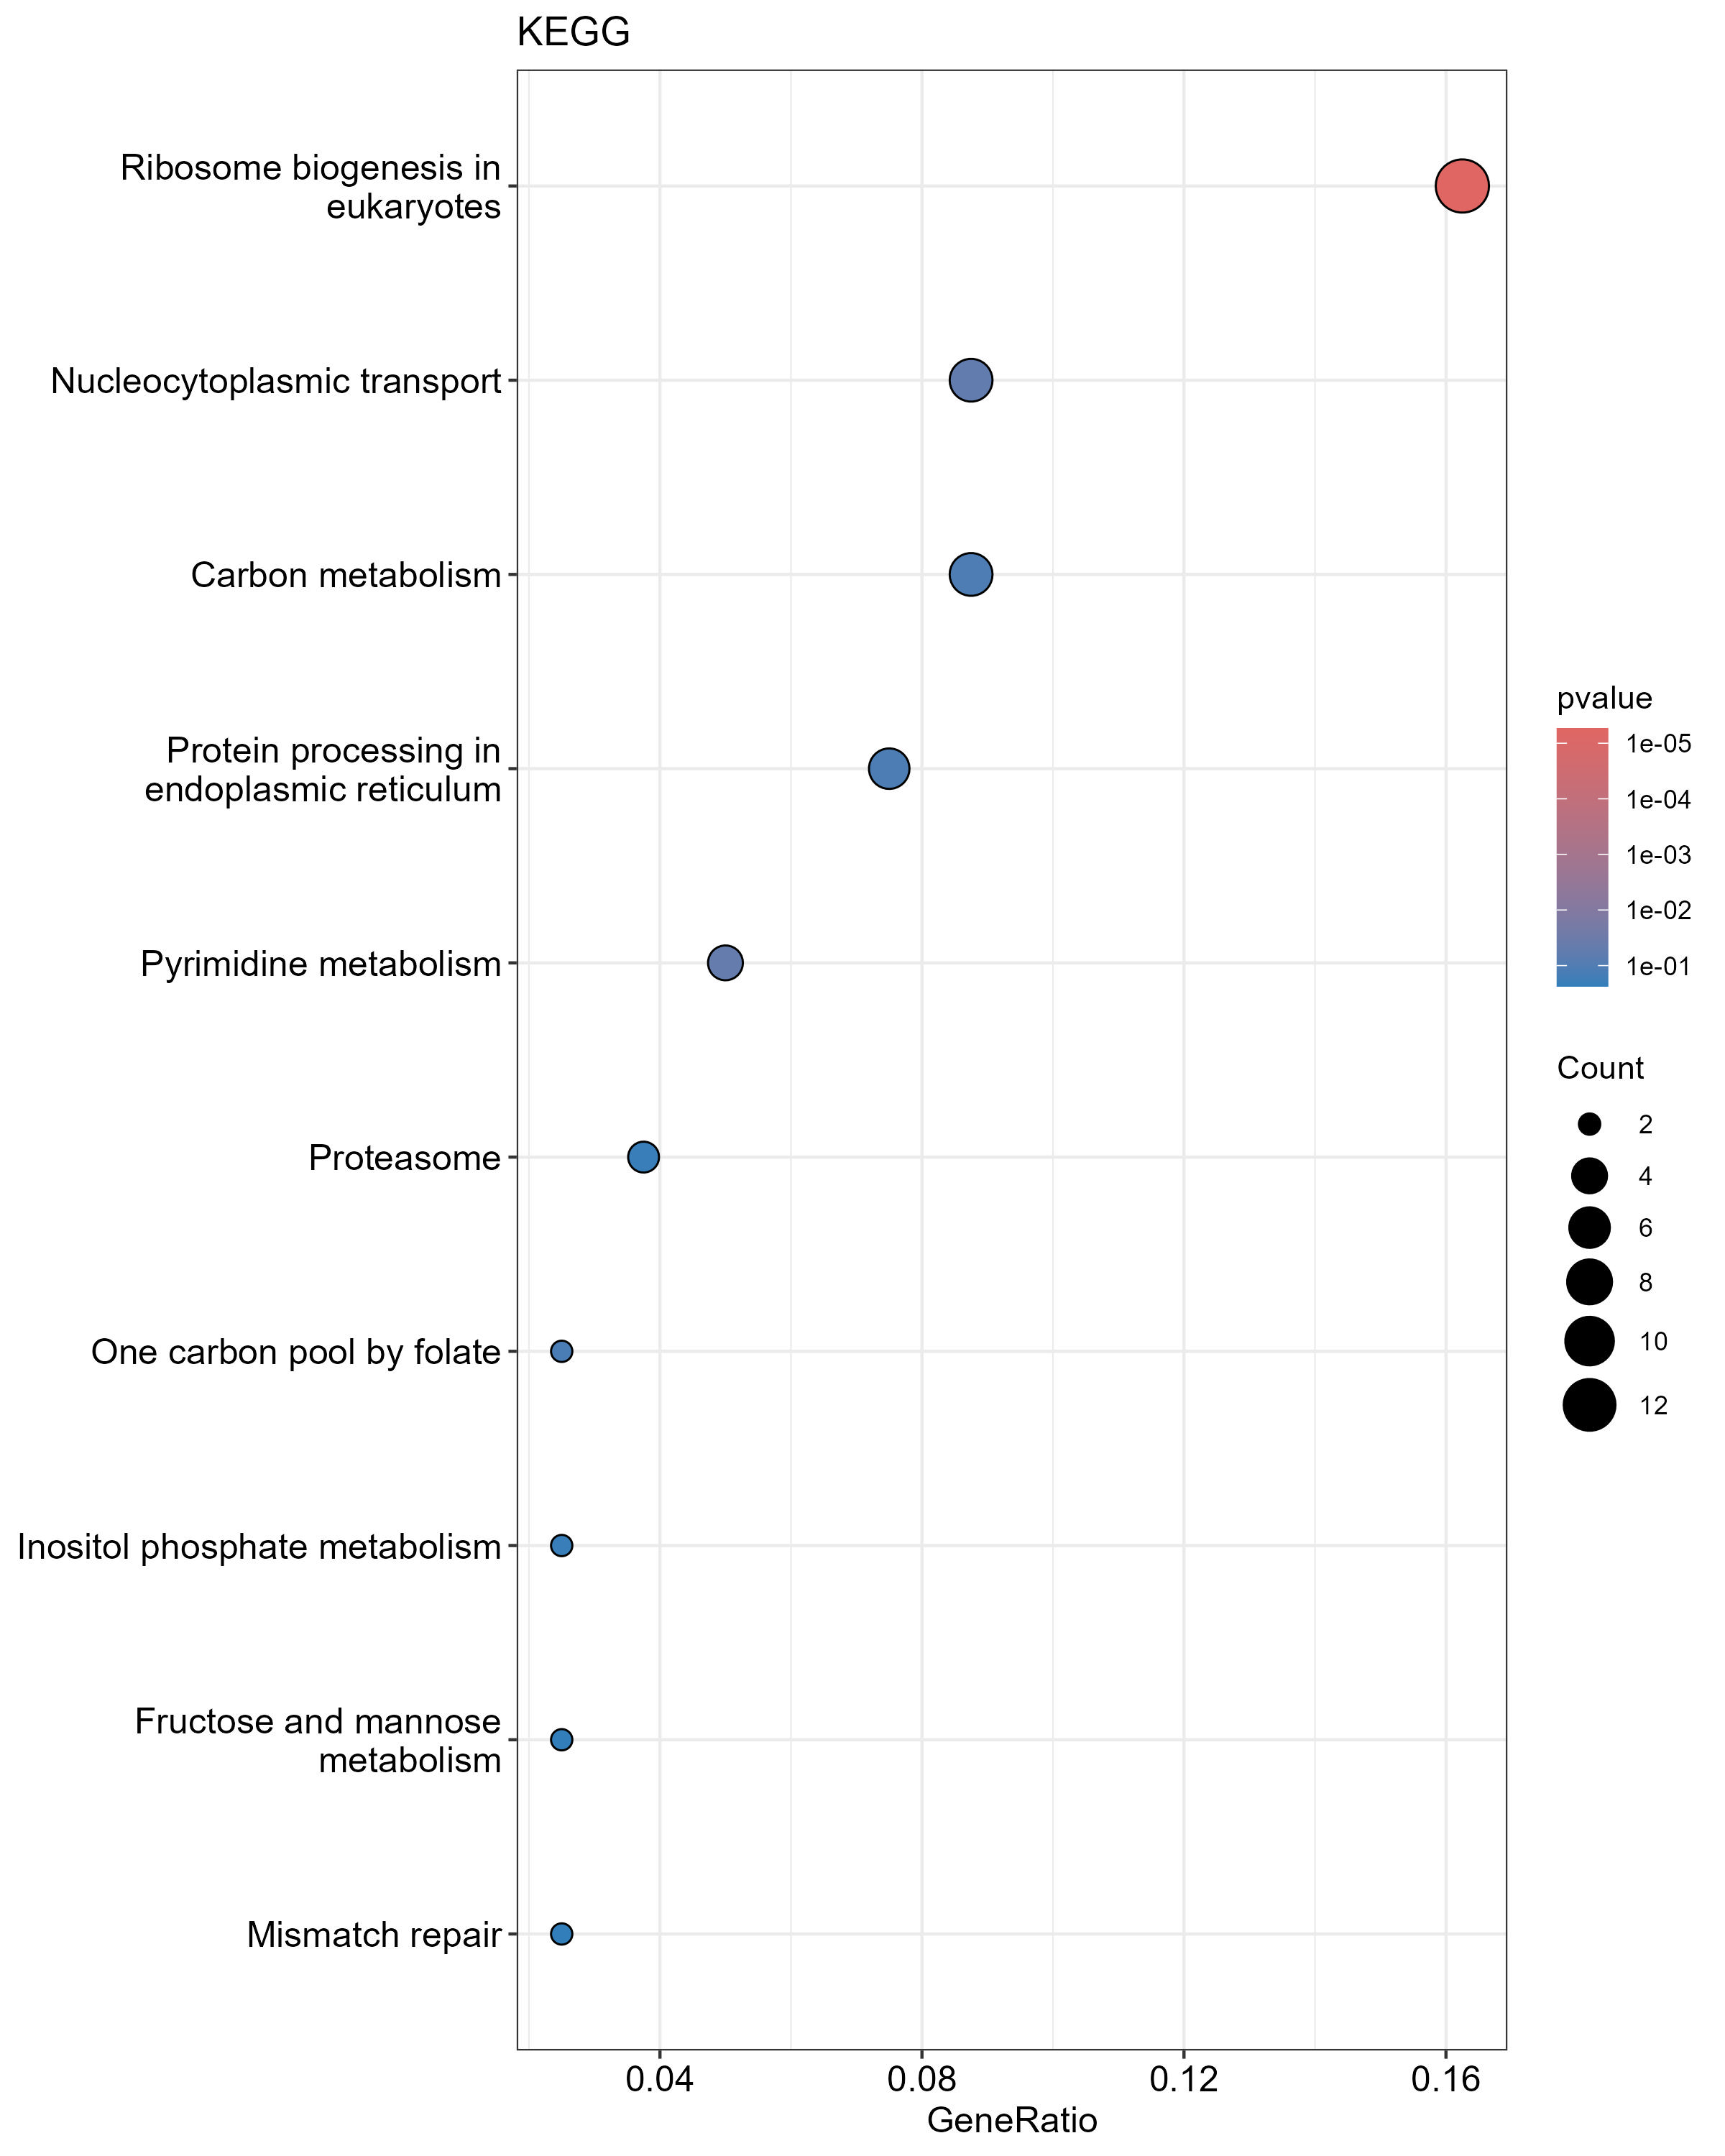

Source data for this figure (header and first rows):
, ID, Description, GeneRatio, BgRatio, RichFactor, FoldEnrichment, zScore, pvalue, p.adjust, qvalue, geneID, Count
map03008, map03008, Ribosome biogenesis in eukaryotes, 13/80, 73/1903, 0.1781, 4.236, 5.905, 5.41588800570457e-06, 0.0003466, 0.0003466, A0A2H0ZCC5/A0A2H0ZWS3/A0A2H1A443/A0A2H0Z…, 13
map00240, map00240, Pyrimidine metabolism, 4/80, 33/1903, 0.1212, 2.883, 2.286, 0.0469, 0.8873, 0.8873, A0A2H0ZY80/A0A2H0ZX88/A0A2H0ZJY1/A0A2H0Z…, 4
map03013, map03013, Nucleocytoplasmic transport, 7/80, 82/1903, 0.08537, 2.031, 1.998, 0.05317, 0.8873, 0.8873, A0A2H0ZCC5/A0A2H1A6F5/A0A2H1A443/A0A2H0Z…, 7
map01200, map01200, Carbon metabolism, 7/80, 98/1903, 0.07143, 1.699, 1.488, 0.1134, 0.8873, 0.8873, A0A2H0ZT83/A0A2H1A473/A0A2H1A534/A0A2H0Z…, 7
map04141, map04141, Protein processing in endoplasmic reticu…, 6/80, 80/1903, 0.075, 1.784, 1.501, 0.1159, 0.8873, 0.8873, A0A2H0ZFV2/A0A2H0ZJQ5/A0A2H0ZYT0/A0A2H1A…, 6
map00670, map00670, One carbon pool by folate, 2/80, 15/1903, 0.1333, 3.172, 1.768, 0.1287, 0.8873, 0.8873, A0A2H0ZQ96/A0A2H0ZCG7, 2
map03050, map03050, Proteasome, 3/80, 37/1903, 0.08108, 1.929, 1.195, 0.2014, 0.8873, 0.8873, A0A2H1A2Q1/A0A2H0ZKZ7/A0A2H0ZVV6, 3
map00562, map00562, Inositol phosphate metabolism, 2/80, 20/1903, 0.1, 2.379, 1.298, 0.2042, 0.8873, 0.8873, A0A2H0ZCA6/A0A2H0ZYR6, 2
map00051, map00051, Fructose and mannose metabolism, 2/80, 22/1903, 0.09091, 2.163, 1.149, 0.2357, 0.8873, 0.8873, A0A2H0ZZF1/A0A2H0ZYR6, 2
map03430, map03430, Mismatch repair, 2/80, 22/1903, 0.09091, 2.163, 1.149, 0.2357, 0.8873, 0.8873, A0A2H0ZYY1/A0A2H0ZE72, 2
map00350, map00350, Tyrosine metabolism, 2/80, 23/1903, 0.08696, 2.068, 1.08, 0.2516, 0.8873, 0.8873, A0A2H1A473/A0A2H0ZKD6, 2
map01240, map01240, Biosynthesis of cofactors, 7/80, 123/1903, 0.05691, 1.354, 0.8496, 0.2559, 0.8873, 0.8873, A0A2H0ZPP5/A0A2H0ZNB4/A0A2H0ZIK5/A0A2H0Z…, 7
map00270, map00270, Cysteine and methionine metabolism, 3/80, 42/1903, 0.07143, 1.699, 0.9595, 0.2579, 0.8873, 0.8873, A0A2H0ZT83/A0A2H1A473/A0A2H0ZRW7, 3
map00020, map00020, Citrate cycle (TCA cycle), 2/80, 27/1903, 0.07407, 1.762, 0.8352, 0.315, 0.8873, 0.8873, A0A2H0ZT83/A0A2H1A534, 2
map03015, map03015, mRNA surveillance pathway, 3/80, 49/1903, 0.06122, 1.456, 0.6778, 0.3399, 0.8873, 0.8873, A0A2H0ZUU8/A0A2H0ZY84/A0A2H1A6X9, 3
map00130, map00130, Ubiquinone and other terpenoid-quinone b…, 1/80, 10/1903, 0.1, 2.379, 0.9155, 0.3498, 0.8873, 0.8873, A0A2H0ZI09, 1
map00290, map00290, Valine, leucine and isoleucine biosynthe…, 1/80, 10/1903, 0.1, 2.379, 0.9155, 0.3498, 0.8873, 0.8873, A0A2H0ZRW7, 1
map04144, map04144, Endocytosis, 4/80, 72/1903, 0.05556, 1.322, 0.5825, 0.3588, 0.8873, 0.8873, A0A2H0ZNI0/A0A2H0ZMM5/A0A2H1A3E8/A0A2H0Z…, 4
map00190, map00190, Oxidative phosphorylation, 4/80, 73/1903, 0.05479, 1.303, 0.5537, 0.3686, 0.8873, 0.8873, A0A2H1A1Y1/A0A2H0ZK37/A0A2H1A534/A0A2H0Z…, 4
map00052, map00052, Galactose metabolism, 1/80, 11/1903, 0.09091, 2.163, 0.8098, 0.3773, 0.8873, 0.8873, A0A2H1A1E5, 1
map03022, map03022, Basal transcription factors, 2/80, 32/1903, 0.0625, 1.487, 0.5815, 0.3926, 0.8873, 0.8873, A0A2H1A570/A0A2H1A2V9, 2
map00300, map00300, Lysine biosynthesis, 1/80, 12/1903, 0.08333, 1.982, 0.7149, 0.4036, 0.8873, 0.8873, A0A2H0ZZC8, 1
map00790, map00790, Folate biosynthesis, 1/80, 12/1903, 0.08333, 1.982, 0.7149, 0.4036, 0.8873, 0.8873, A0A2H0ZIK5, 1
map01210, map01210, 2-Oxocarboxylic acid metabolism, 2/80, 33/1903, 0.06061, 1.442, 0.536, 0.4077, 0.8873, 0.8873, A0A2H1A473/A0A2H0ZZC8, 2
map04213, map04213, Longevity regulating pathway - multiple …, 2/80, 33/1903, 0.06061, 1.442, 0.536, 0.4077, 0.8873, 0.8873, A0A2H0ZMI1/A0A2H1A3E8, 2
map01110, map01110, Biosynthesis of secondary metabolites, 15/80, 333/1903, 0.04505, 1.072, 0.3009, 0.4287, 0.8873, 0.8873, A0A2H0ZQ96/A0A2H0ZC88/A0A2H0ZT83/A0A2H1A…, 15
map00500, map00500, Starch and sucrose metabolism, 2/80, 36/1903, 0.05556, 1.322, 0.4079, 0.4519, 0.8873, 0.8873, A0A2H1A1E5/A0A2H1A2W7, 2
map00730, map00730, Thiamine metabolism, 1/80, 14/1903, 0.07143, 1.699, 0.5499, 0.453, 0.8873, 0.8873, A0A2H0ZS62, 1
map00620, map00620, Pyruvate metabolism, 2/80, 37/1903, 0.05405, 1.286, 0.3677, 0.4662, 0.8873, 0.8873, A0A2H0ZT83/A0A2H0ZGE4, 2
map00340, map00340, Histidine metabolism, 1/80, 15/1903, 0.06667, 1.586, 0.4771, 0.4762, 0.8873, 0.8873, A0A2H0ZE38, 1
map03420, map03420, Nucleotide excision repair, 2/80, 38/1903, 0.05263, 1.252, 0.3286, 0.4803, 0.8873, 0.8873, A0A2H0ZYY1/A0A2H1A2V9, 2
map01230, map01230, Biosynthesis of amino acids, 5/80, 111/1903, 0.04505, 1.072, 0.1626, 0.5054, 0.8873, 0.8873, A0A2H1A473/A0A2H0ZZC8/A0A2H0ZRW7/A0A2H0Z…, 5
map04011, map04011, MAPK signaling pathway - yeast, 4/80, 90/1903, 0.04444, 1.057, 0.1165, 0.5304, 0.8873, 0.8873, A0A2H0ZPP5/A0A2H0ZHD4/A0A2H0ZEC0/A0A2H0Z…, 4
map00220, map00220, Arginine biosynthesis, 1/80, 18/1903, 0.05556, 1.322, 0.287, 0.54, 0.8873, 0.8873, A0A2H1A473, 1
map00860, map00860, Porphyrin and chlorophyll metabolism, 1/80, 18/1903, 0.05556, 1.322, 0.287, 0.54, 0.8873, 0.8873, A0A2H0ZNB4, 1
map00100, map00100, Steroid biosynthesis, 1/80, 19/1903, 0.05263, 1.252, 0.2312, 0.5596, 0.8873, 0.8873, A0A2H0ZC88, 1
map00900, map00900, Terpenoid backbone biosynthesis, 1/80, 19/1903, 0.05263, 1.252, 0.2312, 0.5596, 0.8873, 0.8873, A0A2H0ZXT3, 1
map04070, map04070, Phosphatidylinositol signaling system, 1/80, 19/1903, 0.05263, 1.252, 0.2312, 0.5596, 0.8873, 0.8873, A0A2H0ZLR3, 1
map00400, map00400, Phenylalanine, tyrosine and tryptophan b…, 1/80, 20/1903, 0.05, 1.189, 0.1783, 0.5783, 0.8873, 0.8873, A0A2H1A473, 1
map00770, map00770, Pantothenate and CoA biosynthesis, 1/80, 20/1903, 0.05, 1.189, 0.1783, 0.5783, 0.8873, 0.8873, A0A2H0ZPP5, 1
map00360, map00360, Phenylalanine metabolism, 1/80, 21/1903, 0.04762, 1.133, 0.1281, 0.5962, 0.8873, 0.8873, A0A2H1A473, 1
map00760, map00760, Nicotinate and nicotinamide metabolism, 1/80, 21/1903, 0.04762, 1.133, 0.1281, 0.5962, 0.8873, 0.8873, A0A2H0ZPN9, 1
map03440, map03440, Homologous recombination, 1/80, 21/1903, 0.04762, 1.133, 0.1281, 0.5962, 0.8873, 0.8873, A0A2H0ZYY1, 1
map03040, map03040, Spliceosome, 3/80, 75/1903, 0.04, 0.9515, -0.08975, 0.6203, 0.8957, 0.8957, A0A2H0ZNG9/A0A2H0ZY37/A0A2H1A3E8, 3
map00030, map00030, Pentose phosphate pathway, 1/80, 23/1903, 0.04348, 1.034, 0.0346, 0.6298, 0.8957, 0.8957, A0A2H0ZEI9, 1
map00630, map00630, Glyoxylate and dicarboxylate metabolism, 1/80, 26/1903, 0.03846, 0.9149, -0.0915, 0.6751, 0.9055, 0.9055, A0A2H0ZT83, 1
map00513, map00513, Various types of N-glycan biosynthesis, 1/80, 27/1903, 0.03704, 0.881, -0.1304, 0.6889, 0.9055, 0.9055, A0A2H0ZVH8, 1
map03010, map03010, Ribosome, 4/80, 112/1903, 0.03571, 0.8496, -0.3437, 0.7054, 0.9055, 0.9055, A0A2H1A5D1/A0A2H0ZM30/A0A2H0ZUB3/A0A2H0Z…, 4
map03020, map03020, RNA polymerase, 1/80, 29/1903, 0.03448, 0.8203, -0.2043, 0.7149, 0.9055, 0.9055, A0A2H0ZR96, 1
map00250, map00250, Alanine, aspartate and glutamate metabol…, 1/80, 30/1903, 0.03333, 0.7929, -0.2394, 0.7271, 0.9055, 0.9055, A0A2H1A473, 1
map03030, map03030, DNA replication, 1/80, 30/1903, 0.03333, 0.7929, -0.2394, 0.7271, 0.9055, 0.9055, A0A2H0ZYY1, 1
map04113, map04113, Meiosis - yeast, 3/80, 90/1903, 0.03333, 0.7929, -0.4215, 0.7416, 0.9055, 0.9055, A0A2H0ZUU8/A0A2H1A6X9/A0A2H0ZMI1, 3
map00330, map00330, Arginine and proline metabolism, 1/80, 32/1903, 0.03125, 0.7434, -0.3066, 0.7499, 0.9055, 0.9055, A0A2H1A473, 1
map00260, map00260, Glycine, serine and threonine metabolism, 1/80, 35/1903, 0.02857, 0.6796, -0.4006, 0.7806, 0.9193, 0.9193, A0A2H0ZRW7, 1
map04145, map04145, Phagosome, 1/80, 36/1903, 0.02778, 0.6608, -0.4304, 0.79, 0.9193, 0.9193, A0A2H0ZN21, 1
map00970, map00970, Aminoacyl-tRNA biosynthesis, 1/80, 39/1903, 0.02564, 0.6099, -0.5155, 0.8159, 0.9223, 0.9223, A0A2H0ZM03, 1
map00010, map00010, Glycolysis / Gluconeogenesis, 1/80, 41/1903, 0.02439, 0.5802, -0.5691, 0.8314, 0.9223, 0.9223, A0A2H0ZYR6, 1
map04138, map04138, Autophagy - yeast, 2/80, 78/1903, 0.02564, 0.6099, -0.7367, 0.8506, 0.9223, 0.9223, A0A2H0ZMI1/A0A2H0ZMM5, 2
map00564, map00564, Glycerophospholipid metabolism, 1/80, 46/1903, 0.02174, 0.5171, -0.6943, 0.8646, 0.9223, 0.9223, A0A2H0ZLR3, 1
map04120, map04120, Ubiquitin mediated proteolysis, 1/80, 46/1903, 0.02174, 0.5171, -0.6943, 0.8646, 0.9223, 0.9223, A0A2H0ZYT0, 1
... 4 more rows
